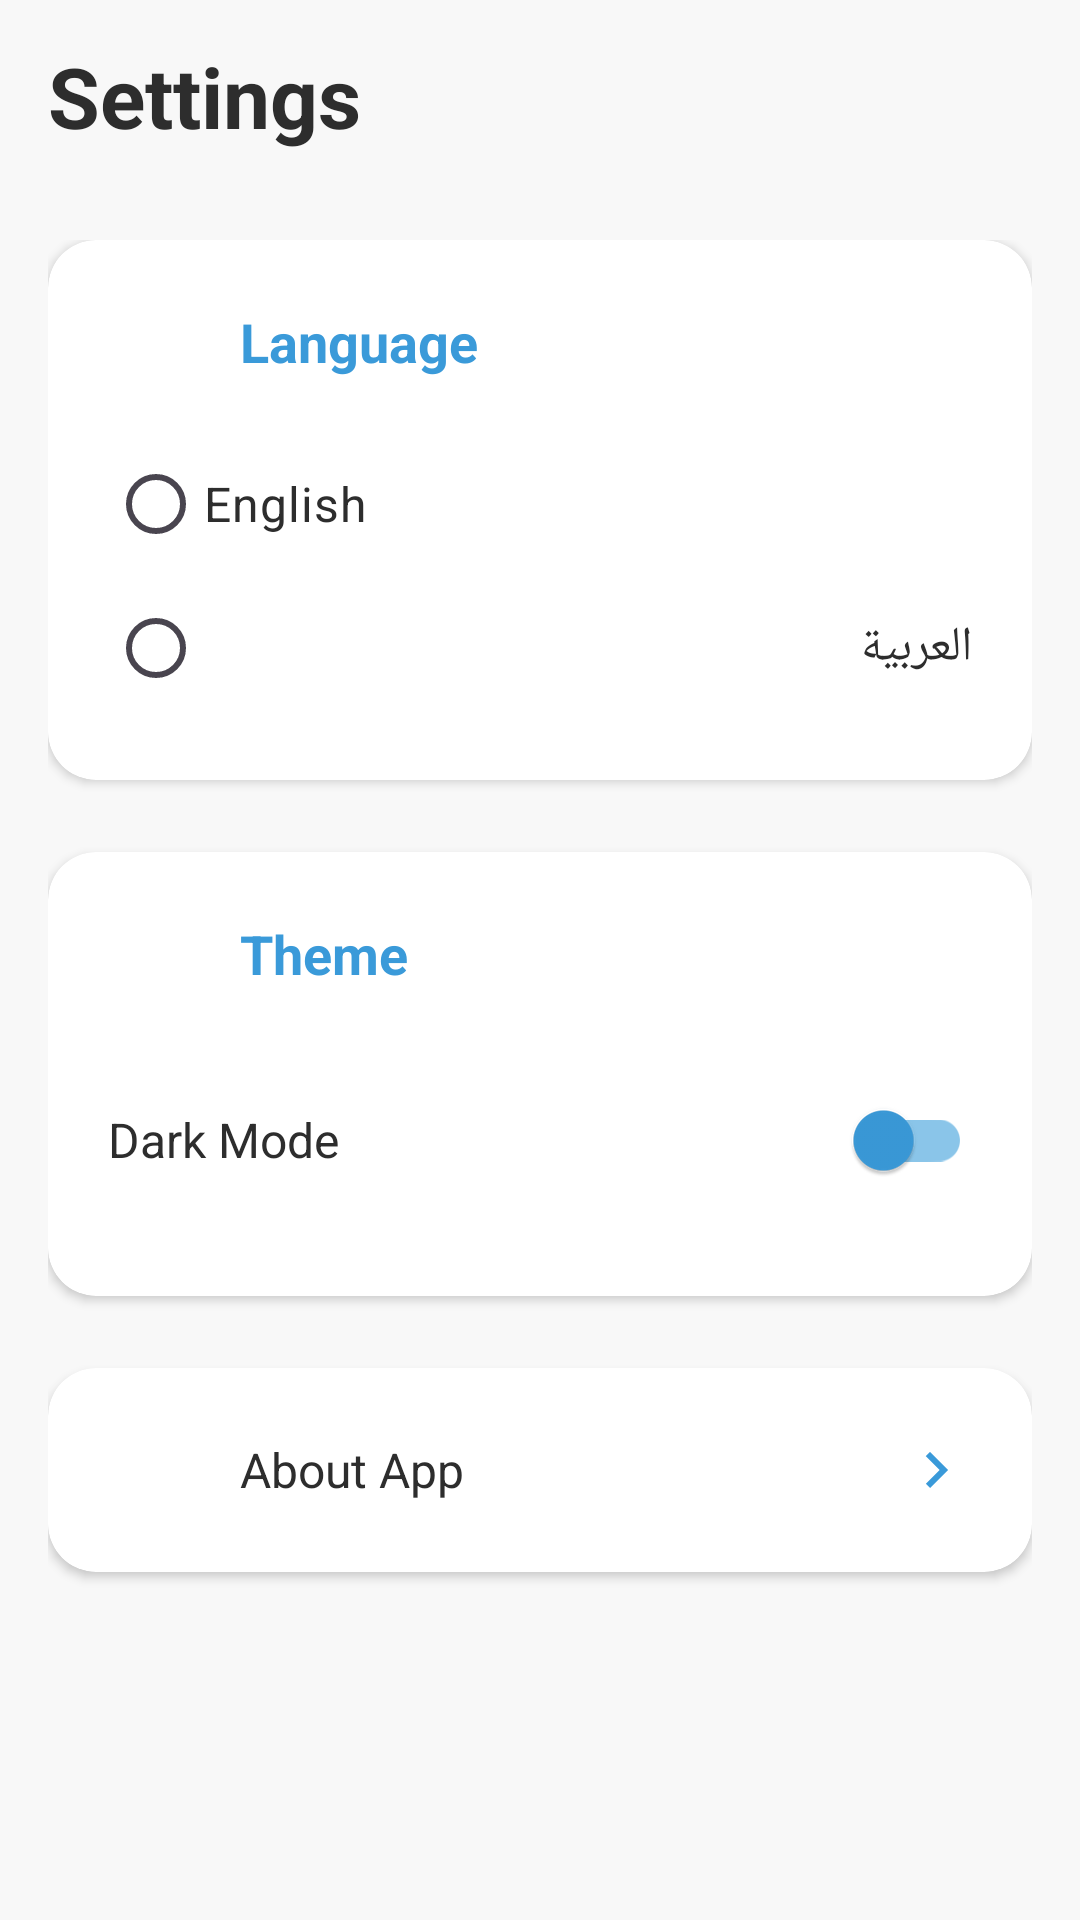

Reconstruct the res/layout file that produces this screen, plus the resources it refers to.
<!-- AndroidManifest.xml: application theme Theme.Finale -->
<!-- res/layout/fragment_settings.xml -->
<?xml version="1.0" encoding="utf-8"?>
<androidx.coordinatorlayout.widget.CoordinatorLayout xmlns:android="http://schemas.android.com/apk/res/android"
    xmlns:app="http://schemas.android.com/apk/res-auto"
    xmlns:tools="http://schemas.android.com/tools"
    android:layout_width="match_parent"
    android:layout_height="match_parent"
    android:background="@color/background">

    <com.google.android.material.appbar.AppBarLayout
        android:id="@+id/appBarLayout"
        android:layout_width="match_parent"
        android:layout_height="wrap_content"
        android:background="@android:color/transparent"
        app:elevation="0dp">

        <androidx.appcompat.widget.Toolbar
            android:id="@+id/toolbar"
            android:layout_width="match_parent"
            android:layout_height="?attr/actionBarSize"
            android:background="@android:color/transparent"
            app:layout_scrollFlags="scroll|enterAlways">

            <TextView
                android:id="@+id/settingsTitle"
                android:layout_width="wrap_content"
                android:layout_height="wrap_content"
                android:text="@string/settings_title"
                android:textColor="@color/primary_text"
                android:textSize="28sp"
                android:textStyle="bold" />

        </androidx.appcompat.widget.Toolbar>
    </com.google.android.material.appbar.AppBarLayout>

    <androidx.core.widget.NestedScrollView
        android:layout_width="match_parent"
        android:layout_height="match_parent"
        android:clipToPadding="false"
        android:fillViewport="true"
        android:overScrollMode="never"
        app:layout_behavior="@string/appbar_scrolling_view_behavior">

        <LinearLayout
            android:layout_width="match_parent"
            android:layout_height="wrap_content"
            android:orientation="vertical"
            android:padding="16dp">

            
            <com.google.android.material.card.MaterialCardView
                android:layout_width="match_parent"
                android:layout_height="wrap_content"
                android:layout_marginBottom="24dp"
                app:cardBackgroundColor="@color/card_background"
                app:cardCornerRadius="16dp"
                app:cardElevation="2dp"
                app:strokeWidth="0dp">

                <LinearLayout
                    android:layout_width="match_parent"
                    android:layout_height="wrap_content"
                    android:orientation="vertical"
                    android:padding="20dp">

                    <LinearLayout
                        android:layout_width="match_parent"
                        android:layout_height="wrap_content"
                        android:gravity="center_vertical"
                        android:orientation="horizontal"
                        android:layout_marginBottom="16dp">

                        <ImageView
                            android:layout_width="28dp"
                            android:layout_height="28dp"
                            android:contentDescription="@string/language_icon"
                            android:src="@drawable/ic_language"
                            app:tint="@color/primary" />

                        <TextView
                            android:layout_width="match_parent"
                            android:layout_height="wrap_content"
                            android:layout_marginStart="16dp"
                            android:text="@string/language_title"
                            android:textColor="@color/primary"
                            android:textSize="18sp"
                            android:textStyle="bold" />
                    </LinearLayout>

                    <RadioGroup
                        android:id="@+id/languageRadioGroup"
                        android:layout_width="match_parent"
                        android:layout_height="wrap_content"
                        android:orientation="vertical">

                        <com.google.android.material.radiobutton.MaterialRadioButton
                            android:id="@+id/radioEnglish"
                            android:layout_width="match_parent"
                            android:layout_height="wrap_content"
                            android:buttonTint="@color/primary"
                            android:paddingVertical="12dp"
                            android:text="@string/english"
                            android:textColor="@color/primary_text"
                            android:textSize="16sp" />

                        <com.google.android.material.radiobutton.MaterialRadioButton
                            android:id="@+id/radioArabic"
                            android:layout_width="match_parent"
                            android:layout_height="wrap_content"
                            android:buttonTint="@color/primary"
                            android:paddingVertical="12dp"
                            android:text="@string/arabic"
                            android:textColor="@color/primary_text"
                            android:textSize="16sp" />
                    </RadioGroup>
                </LinearLayout>
            </com.google.android.material.card.MaterialCardView>

            
            <com.google.android.material.card.MaterialCardView
                android:layout_width="match_parent"
                android:layout_height="wrap_content"
                android:layout_marginBottom="24dp"
                app:cardBackgroundColor="@color/card_background"
                app:cardCornerRadius="16dp"
                app:cardElevation="2dp"
                app:strokeWidth="0dp">

                <LinearLayout
                    android:layout_width="match_parent"
                    android:layout_height="wrap_content"
                    android:orientation="vertical"
                    android:padding="20dp">

                    <LinearLayout
                        android:layout_width="match_parent"
                        android:layout_height="wrap_content"
                        android:gravity="center_vertical"
                        android:orientation="horizontal"
                        android:layout_marginBottom="16dp">

                        <ImageView
                            android:layout_width="28dp"
                            android:layout_height="28dp"
                            android:contentDescription="@string/theme_icon"
                            android:src="@drawable/ic_dark_mode"
                            app:tint="@color/primary" />

                        <TextView
                            android:layout_width="match_parent"
                            android:layout_height="wrap_content"
                            android:layout_marginStart="16dp"
                            android:text="@string/theme_title"
                            android:textColor="@color/primary"
                            android:textSize="18sp"
                            android:textStyle="bold" />
                    </LinearLayout>

                    <LinearLayout
                        android:layout_width="match_parent"
                        android:layout_height="wrap_content"
                        android:gravity="center_vertical"
                        android:orientation="horizontal"
                        android:paddingVertical="8dp">

                        <TextView
                            android:layout_width="0dp"
                            android:layout_height="wrap_content"
                            android:layout_weight="1"
                            android:text="@string/dark_mode"
                            android:textColor="@color/primary_text"
                            android:textSize="16sp" />

                        <com.google.android.material.switchmaterial.SwitchMaterial
                            android:id="@+id/themeSwitch"
                            android:layout_width="wrap_content"
                            android:layout_height="wrap_content"
                            android:checked="false"
                            app:thumbTint="@color/primary"
                            app:trackTint="@color/primary_light" />
                    </LinearLayout>
                </LinearLayout>
            </com.google.android.material.card.MaterialCardView>

            
            <com.google.android.material.card.MaterialCardView
                android:id="@+id/aboutCardView"
                android:layout_width="match_parent"
                android:layout_height="wrap_content"
                android:layout_marginBottom="16dp"
                app:cardBackgroundColor="@color/card_background"
                app:cardCornerRadius="16dp"
                app:cardElevation="2dp"
                app:strokeWidth="0dp">

                <LinearLayout
                    android:layout_width="match_parent"
                    android:layout_height="wrap_content"
                    android:orientation="horizontal"
                    android:padding="20dp"
                    android:gravity="center_vertical">

                    <ImageView
                        android:layout_width="28dp"
                        android:layout_height="28dp"
                        android:contentDescription="@string/about_icon"
                        android:src="@drawable/ic_info"
                        app:tint="@color/primary" />

                    <TextView
                        android:layout_width="0dp"
                        android:layout_height="wrap_content"
                        android:layout_marginStart="16dp"
                        android:layout_weight="1"
                        android:text="@string/about_app"
                        android:textColor="@color/primary_text"
                        android:textSize="16sp" />

                    <ImageView
                        android:layout_width="24dp"
                        android:layout_height="24dp"
                        android:contentDescription="@string/arrow_right"
                        android:src="@drawable/ic_arrow_right"
                        app:tint="@color/primary" />
                </LinearLayout>
            </com.google.android.material.card.MaterialCardView>
        </LinearLayout>
    </androidx.core.widget.NestedScrollView>
</androidx.coordinatorlayout.widget.CoordinatorLayout>
<!-- resources referenced by this layout -->
<resources>
  <color name="background">#F8F8F8</color>
  <color name="card_background">@color/white</color>
  <color name="primary">#3A9AD9</color>
  <color name="primary_light">#8AC5E9</color>
  <color name="primary_text">#2D2D2D</color>
  <!-- drawable ic_arrow_right (drawable) -->
  <?xml version="1.0" encoding="utf-8"?>
  <vector xmlns:android="http://schemas.android.com/apk/res/android"
      android:width="24dp"
      android:height="24dp"
      android:viewportWidth="24"
      android:viewportHeight="24"
      android:tint="?attr/colorControlNormal"
      android:autoMirrored="true">
    <path
        android:fillColor="@android:color/white"
        android:pathData="M8.59,16.59L13.17,12 8.59,7.41 10,6l6,6 -6,6 -1.41,-1.41z"/>
  </vector>
  <string name="about_app">About App</string>
  <string name="about_icon">About Icon</string>
  <string name="appbar_scrolling_view_behavior">com.google.android.material.appbar.AppBarLayout$ScrollingViewBehavior</string>
  <string name="arabic">العربية</string>
  <string name="arrow_right">Arrow Right</string>
  <string name="dark_mode">Dark Mode</string>
  <string name="english">English</string>
  <string name="language_icon">Language Icon</string>
  <string name="language_title">Language</string>
  <string name="settings_title">Settings</string>
  <string name="theme_icon">Theme Icon</string>
  <string name="theme_title">Theme</string>
  <style name="Theme.Finale" parent="Base.Theme.Finale" />
  <color name="white">#FFFFFFFF</color>
  <style name="Base.Theme.Finale" parent="Theme.Material3.DayNight.NoActionBar">
          
          
          <item name="android:fontFamily">sans-serif</item>
          <item name="fontFamily">sans-serif</item>
          <item name="android:textViewStyle">@style/AppTextViewStyle</item>
      </style>
  <style name="AppTextViewStyle" parent="android:Widget.TextView">
          <item name="android:fontFamily">sans-serif</item>
      </style>
</resources>
